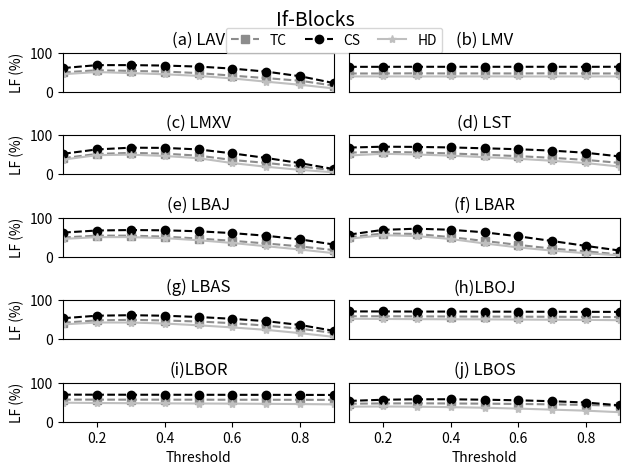

Here is the Python script that generated this plot:

import matplotlib.pyplot as plt
from matplotlib.font_manager import FontProperties



#"""
path = "F:\\Research\\L5IMBAL\\result\\"

"""
path = "E:\\Sangeeta\\Research\\L5IMBAL\\result\\"
"""

plt.figure(1)                # the first figure

thres = [0.1, 0.2, 0.3, 0.4, 0.5, 0.6, 0.7, 0.8, 0.9]

lav_tom= [49.71, 55.18, 53.38, 51.82, 47.88, 41.31, 34.95, 28.21, 15.66]
lav_cloud = [60.76, 68.35, 68.38, 67.21, 64.6, 59.41, 51.64, 39.82, 22.12]
lav_hd =[45.07, 50.53, 47.79, 44.84,40.69, 34.1, 25.84, 17.88, 8.49]

ax1 =plt.subplot(5,2,1)             # the first subplot in the first figure
ax1.plot( thres, lav_tom, 'ks--', color ='0.55', label = "TC")
ax1.plot( thres, lav_cloud, 'ko--', label ="CS")
ax1.plot( thres, lav_hd, 'k*-', color='0.75', label ="HD")    
ax1.set_ylim(0,100)
ax1.set_xlim(0.1, 0.9)
ax1.xaxis.set_visible(False)
ax1.set_title("(a) LAV")
ax1.set_ylabel("LF (%)")
fontP = FontProperties()
fontP.set_size('small')
plt.legend(bbox_to_anchor=(0.6, 1.00, 0.8, .102), loc=3,
           ncol=3, mode="expand", borderaxespad=0.)
#plt.legend(  loc= 'upper left', bbox_to_anchor = (0.54,0.02), ncol=3)

lmv_tom = [46.89, 46.89, 47.32, 46.95,47.08,47,47.29,46.9,46.95]
lmv_cloud = [63.93,64,64.13,64.03,64.05, 64.1,64.08, 63.98, 64.18]
lmv_hd = [39.33, 39.3, 39.23, 39.28, 39.39, 39.19, 39.22, 39.22, 39.36]

ax2 =plt.subplot(5,2,2)             # the second subplot in the first figure
ax2.plot( thres, lmv_tom, 'ks--', color='0.55',label = "TC")
ax2.plot( thres, lmv_cloud, 'ko--', label ="CS")
ax2.plot( thres, lmv_hd, 'k*-', color='0.75',label ="HD")    
ax2.set_ylim(0,100)
ax2.set_xlim(0.1, 0.9)
ax2.xaxis.set_visible(False)
ax2.yaxis.set_visible(False)
ax2.set_title("(b) LMV")


lmxv_tom = [41.29, 52.05, 54.88, 52.81, 47.74, 36.59, 29.04, 19.78, 10.31]
lmxv_cloud = [52.47, 63.71, 68.21, 67.61, 63.72, 53.53, 41.74, 28.45, 13.2]
lmxv_hd = [37.52, 48.95, 50.31, 46.8, 41.2, 28.59, 19.22, 11.23, 4.87]

ax3 =plt.subplot(5,2,3)             # the second subplot in the first figure
ax3.plot( thres, lmxv_tom, 'ks--', color='0.55',label = "TC")
ax3.plot( thres, lmxv_cloud, 'ko--', label ="CS")
ax3.plot( thres, lmxv_hd, 'k*-', color='0.75',label ="HD")    
ax3.set_ylim(0,100)
ax3.set_xlim(0.1, 0.9)
ax3.xaxis.set_visible(False)
ax3.title.set_text("(c) LMXV")
ax3.set_ylabel("LF (%)")

lst_tom = [55.51, 57.55, 55.99, 53.41, 49.97, 46.51, 42.01, 36.74, 29.04]
lst_cloud = [68.52, 70.72, 70.17, 68.82, 66.61, 64.21, 60.6, 55.07, 45.65]
lst_hd = [48.15 ,52.47, 50.62, 47.71, 43.77, 39.72, 34.54, 28.58, 19.59]


ax4 =plt.subplot(5,2,4)             # the second subplot in the first figure
ax4.plot( thres, lst_tom, 'ks--', color='0.55', label = "TC")
ax4.plot( thres, lst_cloud, 'ko--', label ="CS")
ax4.plot( thres, lst_hd, 'k*-', color='0.75',label ="HD")    
ax4.set_ylim(0,100)
ax4.set_xlim(0.1, 0.9)
ax4.xaxis.set_visible(False)
ax4.yaxis.set_visible(False)
ax4.set_title("(d) LST")


lbaj_tom = [49.44, 54.18, 54.12, 51.75, 46.68, 40.89, 33.98, 26.55, 16.94]
lbaj_cloud = [62.04, 67.36, 68.57, 67.84, 65.35, 60.63, 53.84, 44.56, 31.25]
lbaj_hd = [45.79, 50.31, 50.41, 47.74, 42.36, 35.25, 26.99, 18.46, 9.14]

ax5 =plt.subplot(5,2,5)             # the second subplot in the first figure
ax5.plot( thres, lbaj_tom, 'ks--', color='0.55',label = "TC")
ax5.plot( thres, lbaj_cloud, 'ko--', label ="CS")
ax5.plot( thres, lbaj_hd, 'k*-',color='0.75', label ="HD")    
ax5.set_ylim(0,100)
ax5.set_xlim(0.1, 0.9)
ax5.xaxis.set_visible(False)
ax5.set_title("(e) LBAJ")
ax5.set_ylabel("LF (%)")

lbar_tom = [49.99, 59.65, 58.52, 50.27, 40.49, 30.33, 20.93, 13.84, 5.77]
lbar_cloud = [56.79, 69.03, 71.97, 69.27, 62.65, 52.39, 40.32, 27.7, 15.79]
lbar_hd = [46.17, 55.25, 53.01, 45.53, 34.09, 23.93, 15.61, 8.95, 3.43]

ax6 =plt.subplot(5,2,6)             # the second subplot in the first figure
ax6.plot( thres, lbar_tom, 'ks--',color='0.55', label = "TC")
ax6.plot( thres, lbar_cloud, 'ko--', label ="CS")
ax6.plot( thres, lbar_hd, 'k*-',color='0.75', label ="HD")    
ax6.set_ylim(0,100)
ax6.set_xlim(0.1, 0.9)
ax6.xaxis.set_visible(False)
ax6.yaxis.set_visible(False)
ax6.set_title("(f) LBAR")


lbas_tom = [42.38,  48.41, 49.8, 48.09, 45.46, 41.2, 34.86,26.99, 16.06]
lbas_cloud = [53.93, 60.43, 61.71, 60.34, 57.08, 52.39, 46.33, 36.61, 21.4]
lbas_hd = [38.07,42.88,42.89,40.29,35.73,30.31,24.04,15.61,6]

ax7 =plt.subplot(5,2,7)             # the second subplot in the first figure
ax7.plot( thres, lbas_tom, 'ks--', color='0.55',label = "TC")
ax7.plot( thres, lbas_cloud, 'ko--', label ="CS")
ax7.plot( thres, lbas_hd, 'k*-', color='0.75',label ="HD")    
ax7.set_ylim(0,100)
ax7.set_xlim(0.1, 0.9)
ax7.xaxis.set_visible(False)
ax7.set_title("(g) LBAS")
ax7.set_ylabel("LF (%)")


lboj_tom = [59.01,  58.91 , 58.69, 58.36, 58.16, 57.87, 57.7, 57.27, 56.81]
lboj_cloud = [71.38,71.38,71.04,70.99,70.89,70.68,70.54, 70.34, 70.17]
lboj_hd = [52.5,52.07,51.61,51.22,51.02,50.55,50.06,49.73,48.86]

ax8 =plt.subplot(5,2,8)             # the second subplot in the first figure
ax8.plot( thres, lboj_tom, 'ks--',color='0.55', label = "TC")
ax8.plot( thres, lboj_cloud, 'ko--', label ="CS")
ax8.plot( thres, lboj_hd, 'k*-', color='0.75',label ="HD")    
ax8.set_ylim(0,100)
ax8.set_xlim(0.1, 0.9)
ax8.xaxis.set_visible(False)
ax8.yaxis.set_visible(False)
ax8.set_title("(h)LBOJ")


lbor_tom = [56.81, 56.72,56.64, 56.59, 56.58, 56.43,56.4, 56.27, 56.05]
lbor_cloud = [69.53, 69.41,69.31, 69.25, 69.18, 69.09, 69.01, 68.9, 68.71]
lbor_hd = [48.88, 48.08, 47.56, 47.23, 46.78, 46.45, 45.93, 45.36, 44.59]

ax9 =plt.subplot(5,2,9)             # the second subplot in the first figure
ax9.plot( thres, lbor_tom, 'ks--', color='0.55',label = "TC")
ax9.plot( thres, lbor_cloud, 'ko--', label ="CS")
ax9.plot( thres, lbor_hd, 'k*-', color='0.75',label ="HD")    
ax9.set_ylim(0,100)
ax9.set_xlim(0.1, 0.9)
ax9.set_title("(i)LBOR")
ax9.set_ylabel("LF (%)")
ax9.set_xlabel("Threshold") 

lbos_tom = [46.17, 46.98, 47.27 ,46.88, 46.39, 45.6, 44.62, 43.12, 40.67]
lbos_cloud = [53.45, 56.42, 57.65, 57.63, 56.56, 55.02, 52.61, 49.3, 42]
lbos_hd=[38.64,39.1,38.62,37.4,35.95,33.69,31.01,28.35,24.4]

ax10 =plt.subplot(5,2,10)             # the second subplot in the first figure
ax10.plot( thres, lbos_tom, 'ks--', color='0.55',label = "TC")
ax10.plot( thres, lbos_cloud, 'ko--', label ="CS")
ax10.plot( thres, lbos_hd, 'k*-',color='0.75', label ="HD")    
ax10.set_ylim(0,100)
ax10.set_xlim(0.1, 0.9)
ax10.yaxis.set_visible(False)
ax10.set_title("(j) LBOS")
ax10.set_xlabel("Threshold")

#plt.legend(bbox_to_anchor=(0., 1.02, 1., .102), loc=2, borderaxespad=0.)

plt.rcParams.update({'font.size': 10})
plt.tight_layout()
plt.suptitle("If-Blocks",  fontsize=14)
plt.subplots_adjust(top=0.89)
plt.savefig(path+"\\logim-ensem-thres-if.pdf")
plt.show()